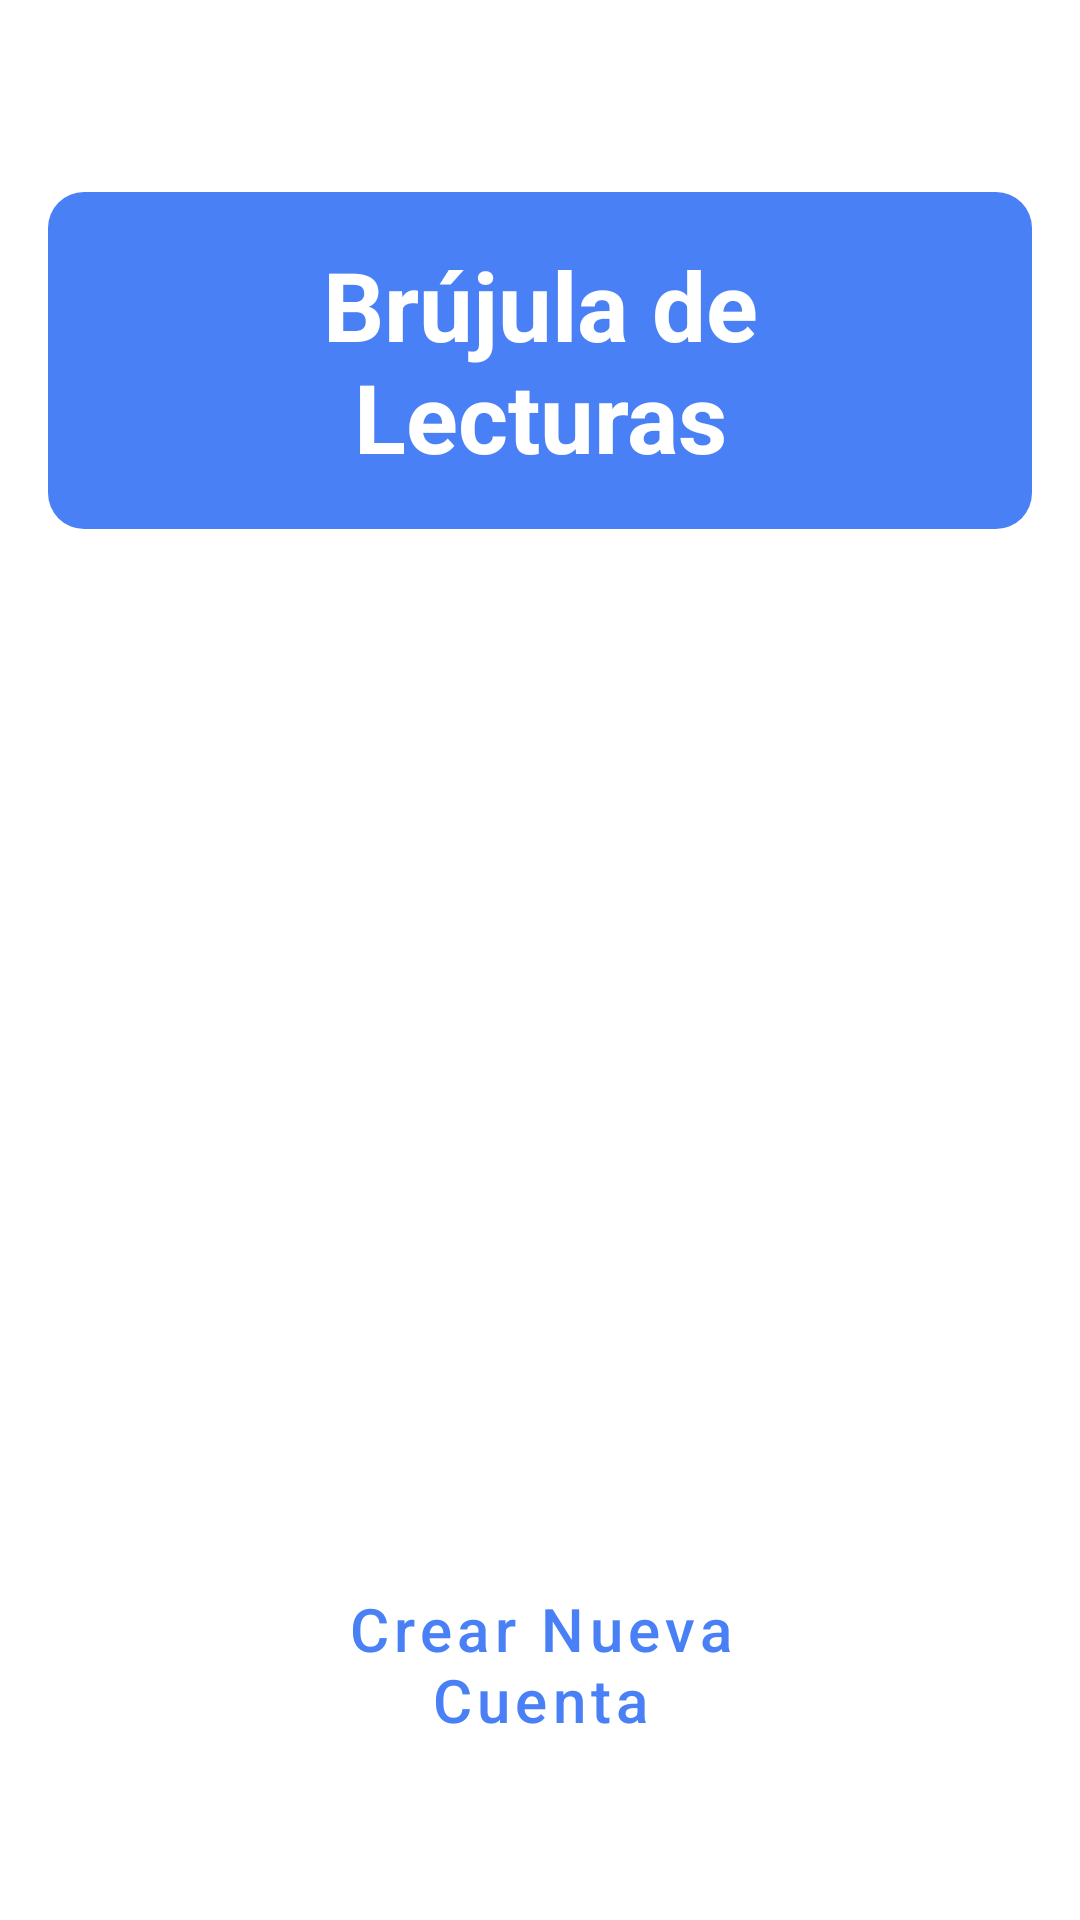

Produce the Android XML layout that renders to this screen, including the resource entries it uses.
<!-- AndroidManifest.xml: application theme Theme.BrujulaDeLecturas -->
<!-- res/layout/activity_entry.xml -->
<?xml version="1.0" encoding="utf-8"?>
<androidx.constraintlayout.widget.ConstraintLayout
    xmlns:android="http://schemas.android.com/apk/res/android"
    xmlns:app="http://schemas.android.com/apk/res-auto"
    xmlns:tools="http://schemas.android.com/tools"
    android:id="@+id/entry_constraint_layout"
    android:layout_width="match_parent"
    android:layout_height="match_parent"
    android:background="@color/entry_screen_background"
    android:padding="16dp"
    tools:context=".EntryActivity">

    <TextView
        android:id="@+id/textViewAppTitleEntry"
        style="@style/Widget.App.TextView.EntryTitle"
        android:layout_width="wrap_content"
        android:layout_height="wrap_content"
        android:text="Brújula de Lecturas"
        app:layout_constraintTop_toTopOf="parent"
        app:layout_constraintStart_toStartOf="parent"
        app:layout_constraintEnd_toEndOf="parent"
        android:layout_marginTop="48dp"/>

    <ImageView
        android:id="@+id/imageViewLogoEntry"
        android:layout_width="200dp"
        android:layout_height="wrap_content" android:adjustViewBounds="true" app:srcCompat="@drawable/iconoappgrande"
        android:scaleType="fitCenter"
        android:background="@android:color/transparent"
        app:layout_constraintTop_toBottomOf="@id/textViewAppTitleEntry"
        app:layout_constraintBottom_toTopOf="@id/guidelineButtonsEntry"
        app:layout_constraintStart_toStartOf="parent"
        app:layout_constraintEnd_toEndOf="parent"
        android:layout_marginTop="24dp"
        android:layout_marginBottom="24dp"
        app:layout_constraintVertical_bias="0.5" android:contentDescription="Logo de la aplicación" />

    <androidx.constraintlayout.widget.Guideline
        android:id="@+id/guidelineButtonsEntry"
        android:layout_width="wrap_content"
        android:layout_height="wrap_content"
        android:orientation="horizontal"
        app:layout_constraintGuide_percent="0.68"/> <Button
    android:id="@+id/buttonIniciarSesionEntry"
    style="@style/Widget.App.Button.Entry.Primary"
    android:layout_width="0dp"
    android:text="Iniciar Sesión"
    app:layout_constraintTop_toBottomOf="@id/guidelineButtonsEntry"
    app:layout_constraintStart_toStartOf="parent"
    app:layout_constraintEnd_toEndOf="parent"
    android:layout_marginTop="24dp"
    android:layout_marginStart="48dp"
    android:layout_marginEnd="48dp"/>

    <Button
        android:id="@+id/buttonCrearCuentaEntry"
        style="@style/Widget.App.Button.Entry.Outlined"
        android:layout_width="0dp"
        android:text="Crear Nueva Cuenta"
        app:layout_constraintTop_toBottomOf="@id/buttonIniciarSesionEntry"
        app:layout_constraintStart_toStartOf="parent"
        app:layout_constraintEnd_toEndOf="parent"
        android:layout_marginTop="16dp"
        android:layout_marginStart="48dp"
        android:layout_marginEnd="48dp"/>

</androidx.constraintlayout.widget.ConstraintLayout>
<!-- resources referenced by this layout -->
<resources>
  <color name="entry_screen_background">#FFFFFF</color>
  <style name="Widget.App.Button.Entry.Outlined" parent="Widget.MaterialComponents.Button.OutlinedButton">
          <item name="android:layout_height">56dp</item>
          <item name="android:textSize">20sp</item>
          <item name="android:textAllCaps">false</item>
          <item name="cornerRadius">28dp</item>
          <item name="android:insetTop">0dp</item>
          <item name="android:insetBottom">0dp</item>
          <item name="strokeColor">@color/entry_button_blue_stroke_and_text</item>
          <item name="android:textColor">@color/entry_button_blue_stroke_and_text</item>
      </style>
  <style name="Widget.App.Button.Entry.Primary" parent="Widget.App.Button.EntryBase">
          <item name="backgroundTint">@color/entry_button_blue_background</item>
          <item name="android:textColor">@color/entry_text_on_blue</item>
      </style>
  <style name="Widget.App.TextView.EntryTitle" parent="Widget.MaterialComponents.TextView">
          <item name="android:background">@drawable/background_entry_title</item>
          <item name="android:textColor">@color/entry_text_on_blue</item>
          <item name="android:textSize">32sp</item>
          <item name="android:textStyle">bold</item>
          <item name="android:paddingStart">32dp</item>
          <item name="android:paddingEnd">32dp</item>
          <item name="android:paddingTop">16dp</item>
          <item name="android:paddingBottom">16dp</item>
          <item name="android:gravity">center</item>
      </style>
  <style name="Theme.BrujulaDeLecturas" parent="Base.Theme.BrujulaDeLecturas" />
  <color name="entry_button_blue_stroke_and_text">#4A80F5</color>
  <style name="Widget.App.Button.EntryBase" parent="Widget.MaterialComponents.Button">
          <item name="android:layout_height">56dp</item>
          <item name="android:textSize">20sp</item>
          <item name="android:textAllCaps">false</item>
          <item name="cornerRadius">28dp</item>
          <item name="android:insetTop">0dp</item>
          <item name="android:insetBottom">0dp</item>
      </style>
  <color name="entry_button_blue_background">#4A80F5</color>
  <color name="entry_text_on_blue">#FFFFFF</color>
  <!-- drawable background_entry_title (drawable) -->
  <?xml version="1.0" encoding="utf-8"?>
  <shape xmlns:android="http://schemas.android.com/apk/res/android"
      android:shape="rectangle">
      <solid android:color="@color/entry_button_blue_background"/> <corners android:radius="12dp"/>
  </shape>
  <style name="Base.Theme.BrujulaDeLecturas" parent="Theme.Material3.DayNight.NoActionBar">
          <item name="colorPrimary">@color/entry_button_blue_background</item>
          <item name="colorOnPrimary">@color/entry_text_on_blue</item>
          <item name="android:itemTextAppearance">@style/CustomPopupMenuItemTextAppearance</item>
          <item name="actionOverflowMenuStyle">@style/CustomActionOverflowMenuStyle</item>
      </style>
  <style name="CustomPopupMenuItemTextAppearance" parent="@style/TextAppearance.AppCompat.Widget.PopupMenu.Small"> <item name="android:textColor">@color/entry_text_on_blue</item> </style>
  <style name="CustomActionOverflowMenuStyle" parent="@style/Widget.AppCompat.PopupMenu.Overflow">
          <item name="android:popupBackground">@color/entry_button_blue_background</item> </style>
</resources>
